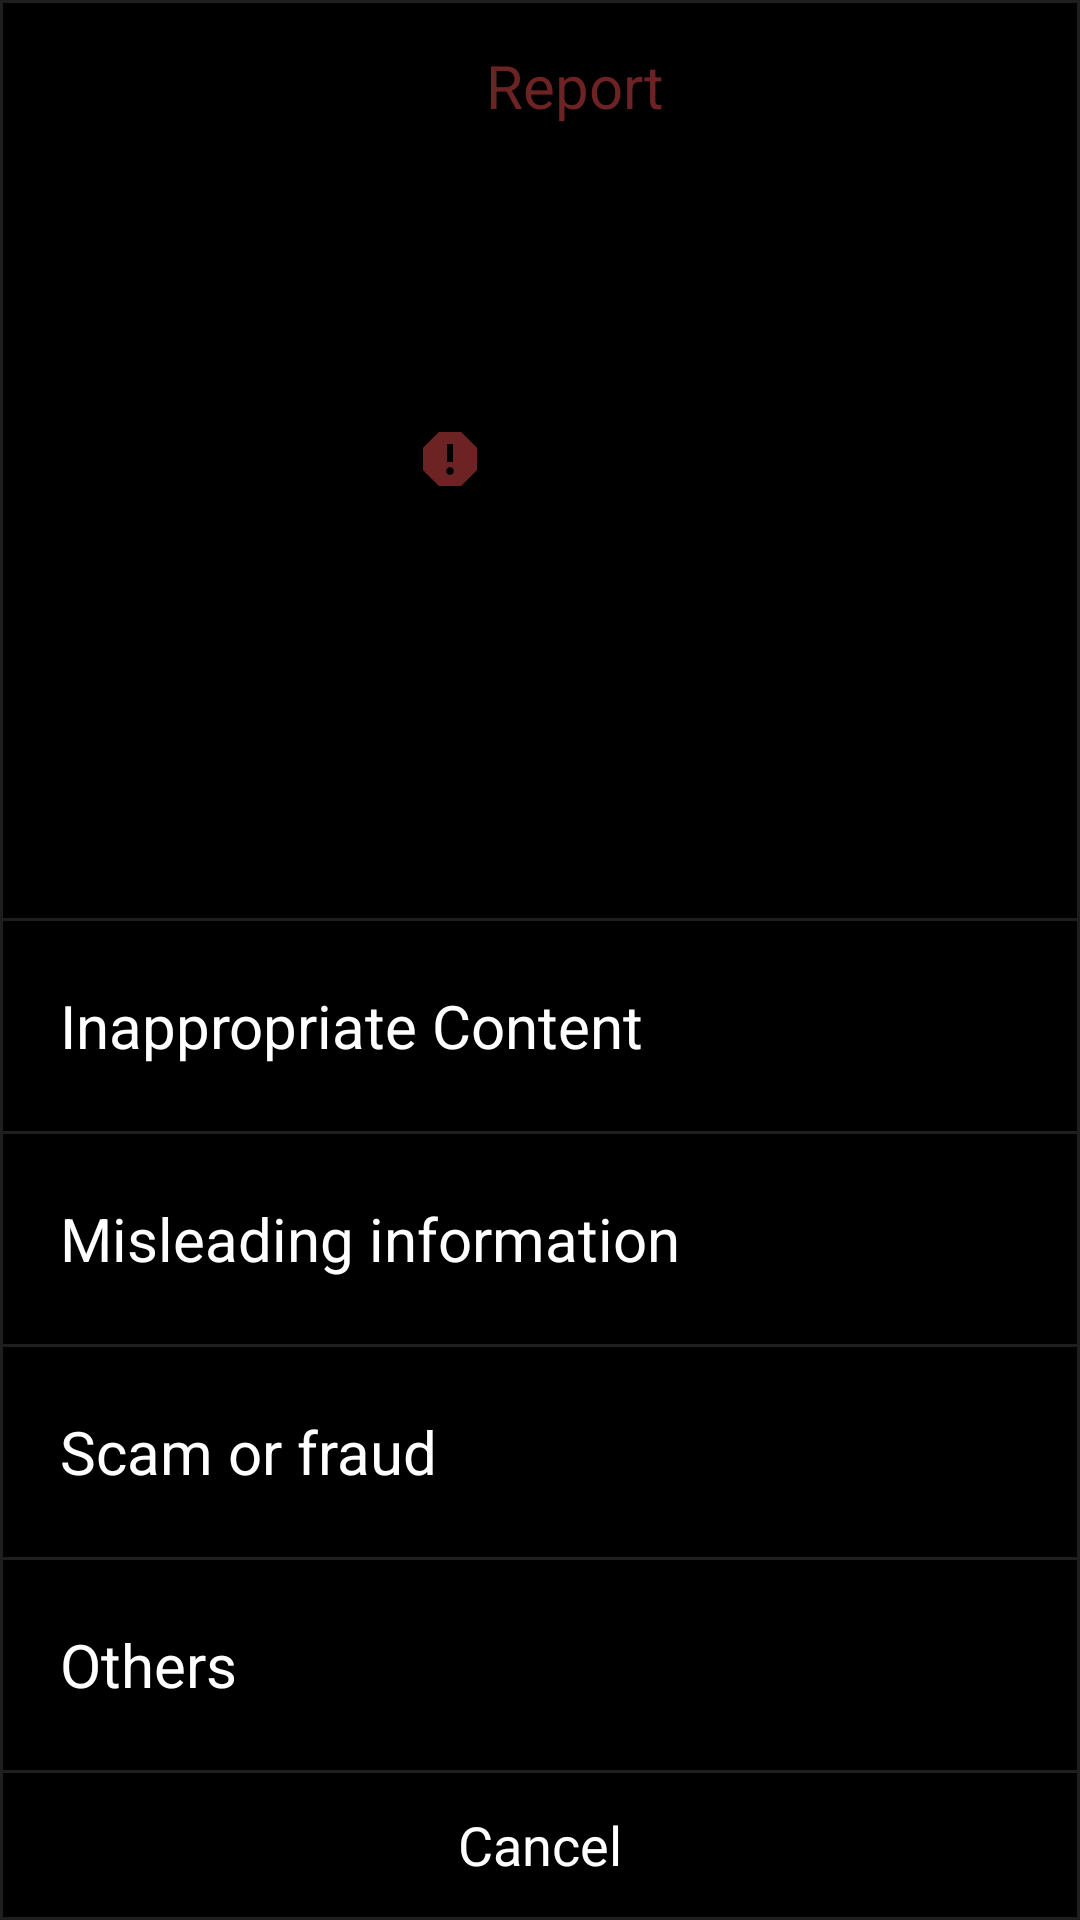

Android layout source for this screen:
<!-- AndroidManifest.xml: application theme Theme.Artisan -->
<!-- res/layout/report_dialog.xml -->
<?xml version="1.0" encoding="utf-8"?>
<LinearLayout xmlns:android="http://schemas.android.com/apk/res/android"
    xmlns:app="http://schemas.android.com/apk/res-auto"
    xmlns:tools="http://schemas.android.com/tools"
    android:orientation="vertical"
    android:background="@drawable/border"
    android:layout_width="match_parent"
    android:layout_height="wrap_content">

    <TextView
        android:id="@+id/reportText"
        android:layout_width="wrap_content"
        android:layout_height="0dp"
        android:layout_gravity="center"
        android:text="Report"
        android:layout_weight="1"
        android:layout_margin="15dp"
        android:textSize="20sp"
        android:drawableLeft="@drawable/report"
        app:drawableTint="@color/darkred"
        android:textColor="@color/darkred"
        app:layout_constraintStart_toStartOf="parent"
        app:layout_constraintTop_toTopOf="parent" />

    <View
        android:layout_width="match_parent"
        android:layout_height="1dp"
        android:background="@color/grey"/>

    <TextView
        android:id="@+id/inappropriateContent"
        android:layout_width="match_parent"
        android:layout_height="70dp"
        android:gravity="center_vertical"
        android:paddingStart="20dp"
        android:text="Inappropriate Content"
        android:textColor="@color/white"
        android:textSize="20sp"/>
    <View
        android:layout_width="match_parent"
        android:layout_height="1dp"
        android:background="@color/grey"/>

    <TextView
        android:id="@+id/misleadingInformation"
        android:layout_width="match_parent"
        android:layout_height="70dp"
        android:gravity="center_vertical"
        android:paddingStart="20dp"
        android:text="Misleading information"
        android:textColor="@color/white"
        android:textSize="20sp"/>
    <View
        android:layout_width="match_parent"
        android:layout_height="1dp"
        android:background="@color/grey"/>

    <TextView
        android:id="@+id/scamOrFraud"
        android:layout_width="match_parent"
        android:layout_height="70dp"
        android:text="Scam or fraud"
        android:gravity="center_vertical"
        android:paddingStart="20dp"
        android:textColor="@color/white"
        android:textSize="20sp"/>
    <View
        android:layout_width="match_parent"
        android:layout_height="1dp"
        android:background="@color/grey"/>

    <TextView
        android:id="@+id/others"
        android:layout_width="match_parent"
        android:layout_height="70dp"
        android:paddingStart="20dp"
        android:gravity="center_vertical"
        android:text="Others"
        android:textColor="@color/white"
        android:textSize="20sp"/>

    <EditText
        android:id="@+id/reason"
        android:layout_width="match_parent"
        android:layout_height="wrap_content"
        android:visibility="gone"
        android:textColor="@color/white"/>

    <TableRow
        android:layout_width="match_parent"
        android:layout_height="wrap_content">
        <TextView
            android:id="@+id/submit"
            android:layout_width="match_parent"
            android:layout_height="50dp"
            android:background="@drawable/border"
            android:layout_weight="1"
            android:gravity="center"
            android:text="Submit"
            android:visibility="gone"
            android:textColor="@color/darkred"
            android:textSize="18sp"/>
        <TextView
            android:id="@+id/cancel"
            android:layout_width="match_parent"
            android:layout_height="50dp"
            android:layout_weight="1"
            android:background="@drawable/border"
            android:gravity="center"
            android:text="Cancel"
            android:textColor="@color/white"
            android:textSize="18sp"/>
    </TableRow>
</LinearLayout>
<!-- resources referenced by this layout -->
<resources>
  <color name="darkred">#6D2323</color>
  <color name="grey">#1E1E1E</color>
  <color name="white">#FFFFFFFF</color>
  <!-- drawable border (drawable) -->
  <shape xmlns:android="http://schemas.android.com/apk/res/android">
      <solid android:color="@color/black"/>
      <stroke android:width="1dp" android:color="@color/grey"/>
  </shape>
  <!-- drawable report (drawable) -->
  <?xml version="1.0" encoding="utf-8"?>
  <vector xmlns:android="http://schemas.android.com/apk/res/android"
      android:width="24dp"
      android:height="24dp"
      android:viewportWidth="24"
      android:viewportHeight="24">
  
          <path
              android:pathData="M15.73 3H8.27L3 8.27V15.73L8.27 21H15.73L21 15.73V8.27L15.73 3ZM12 17.3C11.28 17.3 10.7 16.72 10.7 16C10.7 15.28 11.28 14.7 12 14.7C12.72 14.7 13.3 15.28 13.3 16C13.3 16.72 12.72 17.3 12 17.3ZM13 13H11V7H13V13Z"
              android:fillColor="@color/white"/>
  </vector>
  <style name="Theme.Artisan" parent="Base.Theme.Artisan" />
  <color name="black">#FF000000</color>
  <style name="Base.Theme.Artisan" parent="Theme.Material3.DayNight.NoActionBar">
          
          
          <item name="android:windowBackground">@color/black</item>
          <item name="android:windowDisablePreview">true</item>
      </style>
</resources>
